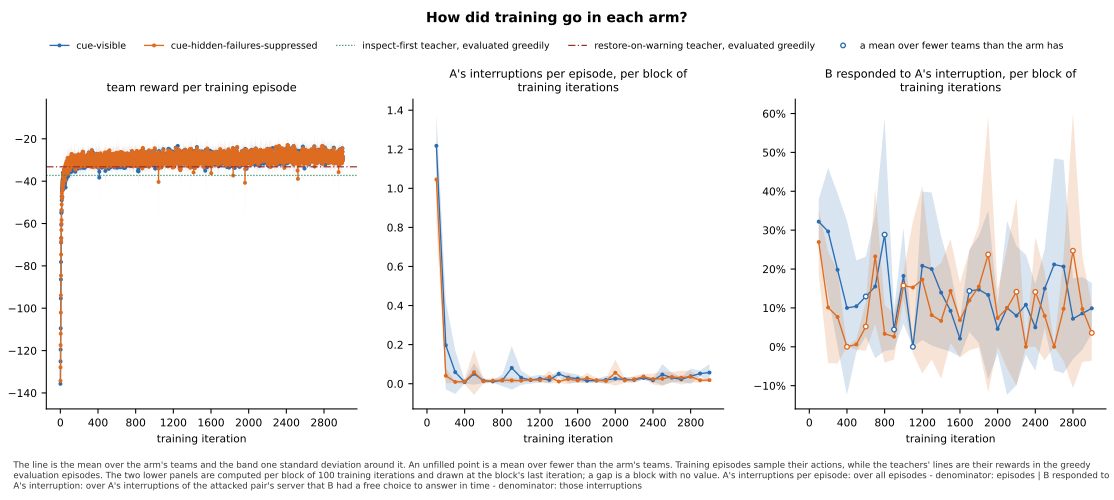

The data file committed next to this chart (first rows):
panel, series, seed, x, value, sd, numerator, count, mark
team reward per training episode, cue-visible, , 1, -135.7, 5.197, , 5, mean
team reward per training episode, cue-visible, , 2, -125.1, 6.573, , 5, mean
team reward per training episode, cue-visible, , 3, -119.5, 9.658, , 5, mean
team reward per training episode, cue-visible, , 4, -109.5, 6.912, , 5, mean
team reward per training episode, cue-visible, , 5, -95.38, 9.415, , 5, mean
team reward per training episode, cue-visible, , 6, -86.42, 13.43, , 5, mean
team reward per training episode, cue-visible, , 7, -78.16, 5.263, , 5, mean
team reward per training episode, cue-visible, , 8, -68.97, 8.213, , 5, mean
team reward per training episode, cue-visible, , 9, -66.84, 4.782, , 5, mean
team reward per training episode, cue-visible, , 10, -60.61, 7.44, , 5, mean
team reward per training episode, cue-visible, , 11, -55.03, 5.15, , 5, mean
team reward per training episode, cue-visible, , 12, -53.73, 2.2, , 5, mean
team reward per training episode, cue-visible, , 13, -54.52, 5.901, , 5, mean
team reward per training episode, cue-visible, , 14, -47.24, 8.408, , 5, mean
team reward per training episode, cue-visible, , 15, -49.02, 5.651, , 5, mean
team reward per training episode, cue-visible, , 16, -43.36, 6.275, , 5, mean
team reward per training episode, cue-visible, , 17, -44.54, 6.315, , 5, mean
team reward per training episode, cue-visible, , 18, -42.99, 4.761, , 5, mean
team reward per training episode, cue-visible, , 19, -47.52, 7.249, , 5, mean
team reward per training episode, cue-visible, , 20, -47.46, 3.077, , 5, mean
team reward per training episode, cue-visible, , 21, -41.83, 4.416, , 5, mean
team reward per training episode, cue-visible, , 22, -40.19, 3.592, , 5, mean
team reward per training episode, cue-visible, , 23, -41.21, 4.695, , 5, mean
team reward per training episode, cue-visible, , 24, -39.24, 2.265, , 5, mean
team reward per training episode, cue-visible, , 25, -43.64, 4.3, , 5, mean
team reward per training episode, cue-visible, , 26, -36.05, 7.471, , 5, mean
team reward per training episode, cue-visible, , 27, -42.04, 4.229, , 5, mean
team reward per training episode, cue-visible, , 28, -41.38, 6.043, , 5, mean
team reward per training episode, cue-visible, , 29, -38.56, 7.788, , 5, mean
team reward per training episode, cue-visible, , 30, -40.24, 5.175, , 5, mean
team reward per training episode, cue-visible, , 31, -42.07, 3.423, , 5, mean
team reward per training episode, cue-visible, , 32, -43.79, 1.913, , 5, mean
team reward per training episode, cue-visible, , 33, -41.79, 2.01, , 5, mean
team reward per training episode, cue-visible, , 34, -40.42, 7.969, , 5, mean
team reward per training episode, cue-visible, , 35, -39.35, 3.707, , 5, mean
team reward per training episode, cue-visible, , 36, -39.69, 5.619, , 5, mean
team reward per training episode, cue-visible, , 37, -37.6, 6.578, , 5, mean
team reward per training episode, cue-visible, , 38, -41.07, 7.73, , 5, mean
team reward per training episode, cue-visible, , 39, -35.84, 2.267, , 5, mean
team reward per training episode, cue-visible, , 40, -37.01, 5.732, , 5, mean
team reward per training episode, cue-visible, , 41, -37.76, 4.171, , 5, mean
team reward per training episode, cue-visible, , 42, -37.66, 5.776, , 5, mean
team reward per training episode, cue-visible, , 43, -38.83, 3.195, , 5, mean
team reward per training episode, cue-visible, , 44, -41.96, 3.78, , 5, mean
team reward per training episode, cue-visible, , 45, -38.84, 4.916, , 5, mean
team reward per training episode, cue-visible, , 46, -36.83, 4.11, , 5, mean
team reward per training episode, cue-visible, , 47, -37.29, 5.54, , 5, mean
team reward per training episode, cue-visible, , 48, -41.3, 6.804, , 5, mean
team reward per training episode, cue-visible, , 49, -38.0, 2.826, , 5, mean
team reward per training episode, cue-visible, , 50, -39.58, 4.801, , 5, mean
team reward per training episode, cue-visible, , 51, -39.33, 2.262, , 5, mean
team reward per training episode, cue-visible, , 52, -40.48, 2.561, , 5, mean
team reward per training episode, cue-visible, , 53, -36.67, 4.682, , 5, mean
team reward per training episode, cue-visible, , 54, -39.31, 2.902, , 5, mean
team reward per training episode, cue-visible, , 55, -37.73, 3.487, , 5, mean
team reward per training episode, cue-visible, , 56, -42.98, 1.899, , 5, mean
team reward per training episode, cue-visible, , 57, -37.14, 7.045, , 5, mean
team reward per training episode, cue-visible, , 58, -35.08, 5.643, , 5, mean
team reward per training episode, cue-visible, , 59, -35.54, 3.247, , 5, mean
team reward per training episode, cue-visible, , 60, -35.64, 6.305, , 5, mean
... 6,062 more rows
